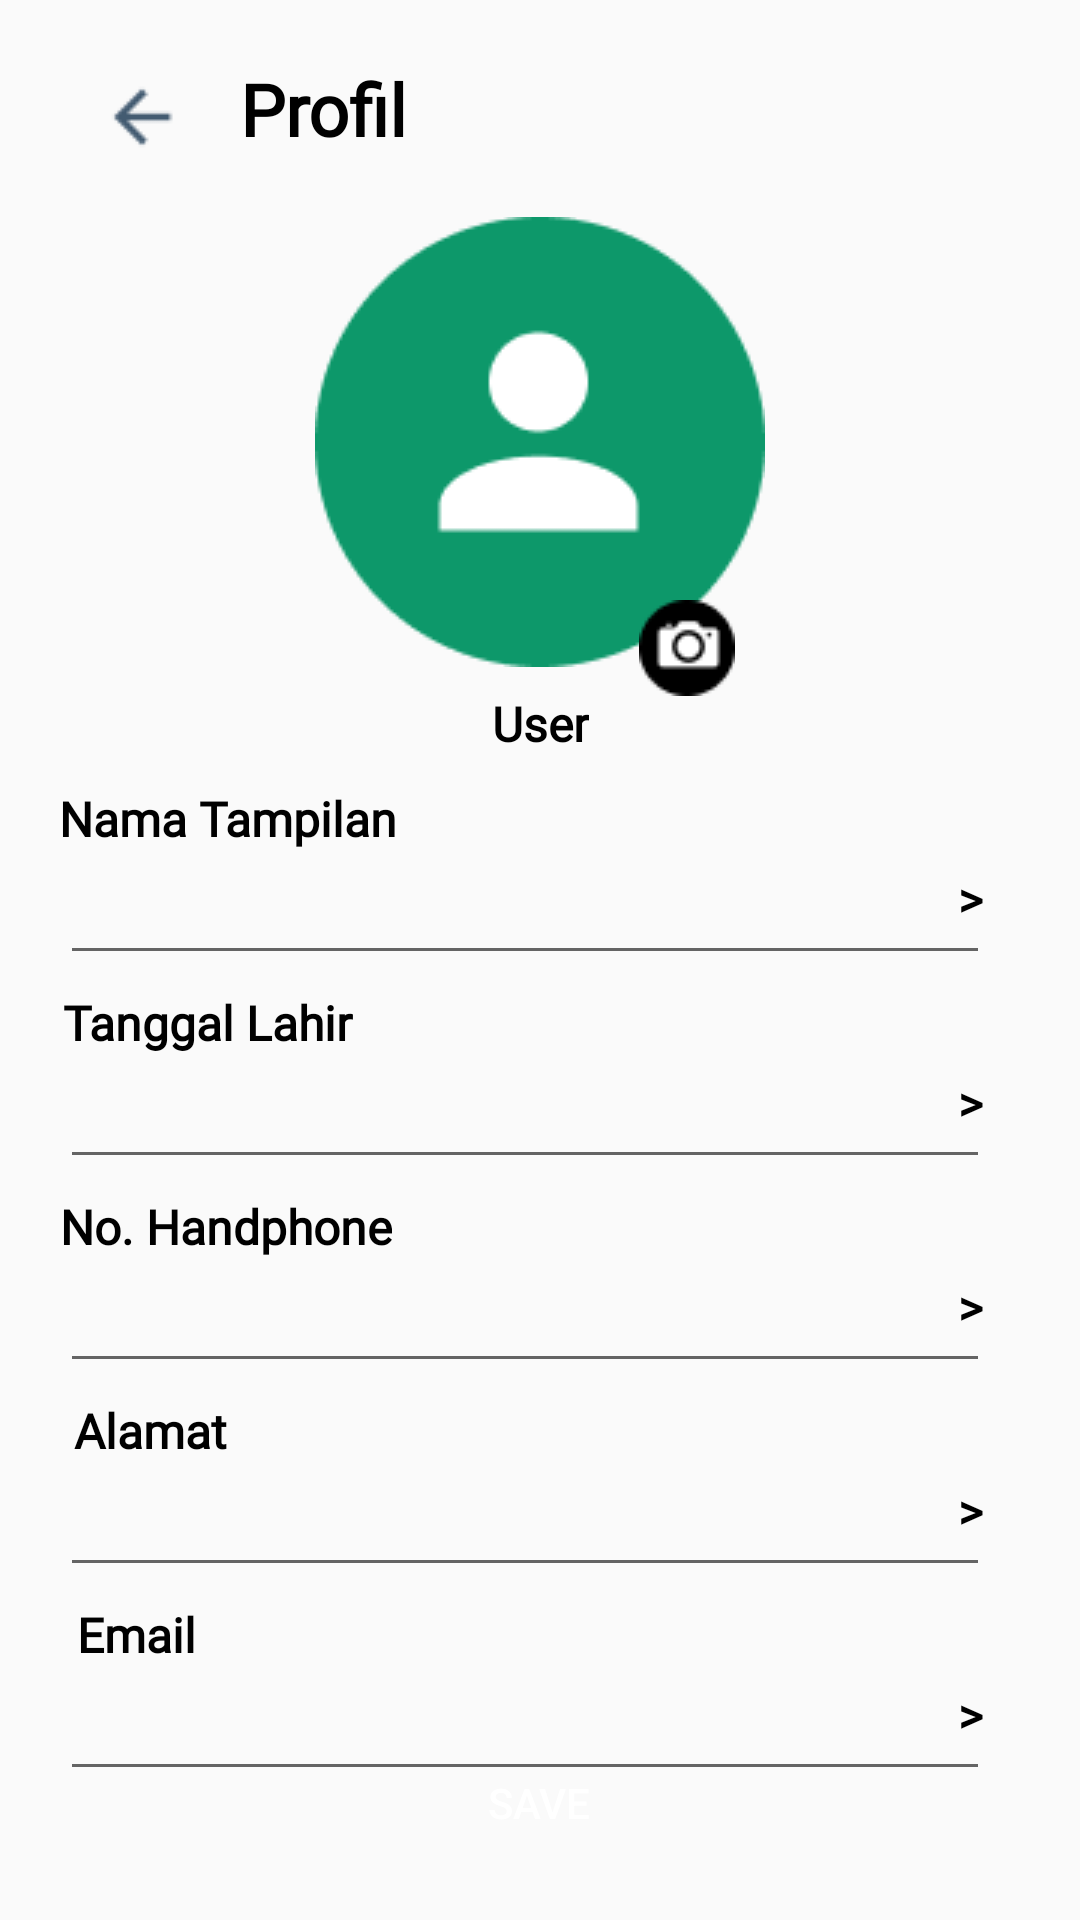

Layout XML and referenced resources for this Android screen:
<!-- AndroidManifest.xml: application theme Theme.Pitstop -->
<!-- res/layout/activity_edit_profile.xml -->
<?xml version="1.0" encoding="utf-8"?>
<androidx.constraintlayout.widget.ConstraintLayout xmlns:android="http://schemas.android.com/apk/res/android"
    xmlns:app="http://schemas.android.com/apk/res-auto"
    xmlns:tools="http://schemas.android.com/tools"
    android:layout_width="match_parent"
    android:layout_height="match_parent"
    tools:context=".EditProfileActivity">

    <ImageView
        android:id="@+id/icon_back"
        android:layout_width="28dp"
        android:layout_height="28dp"
        android:layout_marginTop="25dp"
        android:src="@drawable/iconback"
        app:layout_constraintEnd_toEndOf="parent"
        app:layout_constraintHorizontal_bias="0.100"
        app:layout_constraintStart_toStartOf="parent"
        app:layout_constraintTop_toTopOf="parent" />


    <TextView
        android:id="@+id/profile"
        android:layout_width="wrap_content"
        android:layout_height="wrap_content"
        android:layout_marginTop="20dp"
        android:fontFamily="@font/poppinsbold"
        android:text="Profil"
        android:textColor="@color/black"
        android:textSize="24dp"
        android:textStyle="bold|normal"
        app:layout_constraintEnd_toEndOf="parent"
        app:layout_constraintHorizontal_bias="0.077"
        app:layout_constraintStart_toEndOf="@+id/icon_back"
        app:layout_constraintTop_toTopOf="parent" />

    <ImageButton
        android:id="@+id/icon_profile"
        android:layout_width="wrap_content"
        android:layout_height="wrap_content"
        android:layout_marginTop="20dp"
        android:src="@drawable/profile"
        android:background="@drawable/rounded_profile"
        app:layout_constraintEnd_toEndOf="parent"
        app:layout_constraintHorizontal_bias="0.500"
        app:layout_constraintStart_toStartOf="parent"
        app:layout_constraintTop_toBottomOf="@+id/profile" />

    <ImageView
        android:id="@+id/kamera"
        android:layout_width="wrap_content"
        android:layout_height="wrap_content"
        android:layout_marginTop="200dp"
        android:src="@drawable/iconkamera"
        app:layout_constraintEnd_toEndOf="parent"
        app:layout_constraintHorizontal_bias="0.649"
        app:layout_constraintStart_toStartOf="parent"
        app:layout_constraintTop_toTopOf="parent" />

    <TextView
        android:id="@+id/user"
        android:layout_width="wrap_content"
        android:layout_height="wrap_content"
        android:layout_marginTop="8dp"
        android:text="User"
        android:textColor="@color/black"
        android:textSize="16dp"
        android:textStyle="bold"
        android:fontFamily="@font/poppinsreguler"
        app:layout_constraintEnd_toEndOf="parent"
        app:layout_constraintHorizontal_bias="0.500"
        app:layout_constraintStart_toStartOf="parent"
        app:layout_constraintTop_toBottomOf="@+id/icon_profile" />

    <TextView
        android:id="@+id/nama_tampilan"
        android:layout_width="wrap_content"
        android:layout_height="wrap_content"
        android:layout_marginTop="10dp"
        android:text="Nama Tampilan"
        android:textColor="@color/black"
        android:textSize="16dp"
        android:textStyle="bold"
        android:fontFamily="@font/poppinsreguler"
        app:layout_constraintEnd_toEndOf="parent"
        app:layout_constraintHorizontal_bias="0.08"
        app:layout_constraintStart_toStartOf="parent"
        app:layout_constraintTop_toBottomOf="@+id/user" />

    <TextView
        android:id="@+id/panah1"
        android:layout_width="wrap_content"
        android:layout_height="wrap_content"
        android:layout_marginTop="5dp"
        android:text=">"
        android:textColor="@color/black"
        android:textSize="16dp"
        android:textStyle="bold"
        android:fontFamily="@font/poppinsreguler"
        app:layout_constraintEnd_toEndOf="parent"
        app:layout_constraintHorizontal_bias="0.908"
        app:layout_constraintStart_toStartOf="parent"
        app:layout_constraintTop_toBottomOf="@+id/nama_tampilan" />

    <EditText
        android:id="@+id/edt_user"
        android:layout_width="match_parent"
        android:layout_height="wrap_content"
        android:layout_marginStart="20dp"
        android:layout_marginEnd="30dp"
        app:layout_constraintEnd_toEndOf="parent"
        app:layout_constraintHorizontal_bias="1.0"
        app:layout_constraintStart_toStartOf="parent"
        app:layout_constraintTop_toBottomOf="@+id/nama_tampilan" />

    <TextView
        android:id="@+id/tanggal_lahir"
        android:layout_width="wrap_content"
        android:layout_height="wrap_content"
        android:layout_marginTop="5dp"
        android:text="Tanggal Lahir"
        android:textColor="@color/black"
        android:textSize="16dp"
        android:textStyle="bold"
        android:fontFamily="@font/poppinsreguler"
        app:layout_constraintEnd_toEndOf="parent"
        app:layout_constraintHorizontal_bias="0.08"
        app:layout_constraintStart_toStartOf="parent"
        app:layout_constraintTop_toBottomOf="@+id/edt_user" />

    <TextView
        android:id="@+id/panah2"
        android:layout_width="wrap_content"
        android:layout_height="wrap_content"
        android:layout_marginTop="5dp"
        android:text=">"
        android:textColor="@color/black"
        android:textSize="16dp"
        android:textStyle="bold"
        android:fontFamily="@font/poppinsreguler"
        app:layout_constraintEnd_toEndOf="parent"
        app:layout_constraintHorizontal_bias="0.908"
        app:layout_constraintStart_toStartOf="parent"
        app:layout_constraintTop_toBottomOf="@+id/tanggal_lahir" />

    <EditText
        android:id="@+id/edt_tanggal_lahir"
        android:layout_width="match_parent"
        android:layout_height="wrap_content"
        android:layout_marginStart="20dp"
        android:layout_marginEnd="30dp"
        app:layout_constraintEnd_toEndOf="parent"
        app:layout_constraintHorizontal_bias="1.0"
        app:layout_constraintStart_toStartOf="parent"
        app:layout_constraintTop_toBottomOf="@+id/tanggal_lahir" />

    <TextView
        android:id="@+id/no_handphone"
        android:layout_width="wrap_content"
        android:layout_height="wrap_content"
        android:layout_marginTop="5dp"
        android:text="No. Handphone"
        android:textColor="@color/black"
        android:textSize="16dp"
        android:textStyle="bold"
        android:fontFamily="@font/poppinsreguler"
        app:layout_constraintEnd_toEndOf="parent"
        app:layout_constraintHorizontal_bias="0.08"
        app:layout_constraintStart_toStartOf="parent"
        app:layout_constraintTop_toBottomOf="@+id/edt_tanggal_lahir" />

    <TextView
        android:id="@+id/panah3"
        android:layout_width="wrap_content"
        android:layout_height="wrap_content"
        android:layout_marginTop="5dp"
        android:text=">"
        android:textColor="@color/black"
        android:textSize="16dp"
        android:textStyle="bold"
        android:fontFamily="@font/poppinsreguler"
        app:layout_constraintEnd_toEndOf="parent"
        app:layout_constraintHorizontal_bias="0.908"
        app:layout_constraintStart_toStartOf="parent"
        app:layout_constraintTop_toBottomOf="@+id/no_handphone" />

    <EditText
        android:id="@+id/edt_no_handphone"
        android:layout_width="match_parent"
        android:layout_height="wrap_content"
        android:layout_marginStart="20dp"
        android:layout_marginEnd="30dp"
        app:layout_constraintEnd_toEndOf="parent"
        app:layout_constraintHorizontal_bias="1.0"
        app:layout_constraintStart_toStartOf="parent"
        app:layout_constraintTop_toBottomOf="@+id/no_handphone" />

    <TextView
        android:id="@+id/alamat"
        android:layout_width="wrap_content"
        android:layout_height="wrap_content"
        android:layout_marginTop="5dp"
        android:text="Alamat"
        android:textColor="@color/black"
        android:textSize="16dp"
        android:textStyle="bold"
        android:fontFamily="@font/poppinsreguler"
        app:layout_constraintEnd_toEndOf="parent"
        app:layout_constraintHorizontal_bias="0.08"
        app:layout_constraintStart_toStartOf="parent"
        app:layout_constraintTop_toBottomOf="@+id/edt_no_handphone" />

    <TextView
        android:id="@+id/panah4"
        android:layout_width="wrap_content"
        android:layout_height="wrap_content"
        android:layout_marginTop="5dp"
        android:text=">"
        android:textColor="@color/black"
        android:textSize="16dp"
        android:textStyle="bold"
        android:fontFamily="@font/poppinsreguler"
        app:layout_constraintEnd_toEndOf="parent"
        app:layout_constraintHorizontal_bias="0.908"
        app:layout_constraintStart_toStartOf="parent"
        app:layout_constraintTop_toBottomOf="@+id/alamat" />

    <EditText
        android:id="@+id/edt_alamat"
        android:layout_width="match_parent"
        android:layout_height="wrap_content"
        android:layout_marginStart="20dp"
        android:layout_marginEnd="30dp"
        app:layout_constraintEnd_toEndOf="parent"
        app:layout_constraintHorizontal_bias="1.0"
        app:layout_constraintStart_toStartOf="parent"
        app:layout_constraintTop_toBottomOf="@+id/alamat" />

    <TextView
        android:id="@+id/email"
        android:layout_width="wrap_content"
        android:layout_height="wrap_content"
        android:layout_marginTop="5dp"
        android:text="Email"
        android:textColor="@color/black"
        android:textSize="16dp"
        android:textStyle="bold"
        android:fontFamily="@font/poppinsreguler"
        app:layout_constraintEnd_toEndOf="parent"
        app:layout_constraintHorizontal_bias="0.08"
        app:layout_constraintStart_toStartOf="parent"
        app:layout_constraintTop_toBottomOf="@+id/edt_alamat" />

    <TextView
        android:id="@+id/panah5"
        android:layout_width="wrap_content"
        android:layout_height="wrap_content"
        android:layout_marginTop="5dp"
        android:text=">"
        android:textColor="@color/black"
        android:textSize="16dp"
        android:textStyle="bold"
        android:fontFamily="@font/poppinsreguler"
        app:layout_constraintEnd_toEndOf="parent"
        app:layout_constraintHorizontal_bias="0.908"
        app:layout_constraintStart_toStartOf="parent"
        app:layout_constraintTop_toBottomOf="@+id/email" />

    <EditText
        android:id="@+id/edt_email"
        android:layout_width="match_parent"
        android:layout_height="wrap_content"
        android:layout_marginStart="20dp"
        android:layout_marginEnd="30dp"
        app:layout_constraintEnd_toEndOf="parent"
        app:layout_constraintHorizontal_bias="1.0"
        app:layout_constraintStart_toStartOf="parent"
        app:layout_constraintTop_toBottomOf="@+id/email" />

    <Button
        android:id="@+id/btn_save"
        android:layout_width="146dp"
        android:layout_height="38dp"
        android:layout_marginBottom="20dp"
        android:text="Save"
        android:textColor="@color/white"
        android:backgroundTint="#0D986A"
        android:background="@drawable/rounded_button"
        app:layout_constraintBottom_toBottomOf="parent"
        app:layout_constraintEnd_toEndOf="parent"
        app:layout_constraintHorizontal_bias="0.498"
        app:layout_constraintStart_toStartOf="parent" />

</androidx.constraintlayout.widget.ConstraintLayout>
<!-- resources referenced by this layout -->
<resources>
  <color name="black">#FF000000</color>
  <color name="white">#FFFFFFFF</color>
  <!-- drawable iconback: png bitmap (drawable, 397 bytes) -->
  <!-- drawable iconkamera: png bitmap (drawable, 912 bytes) -->
  <!-- drawable profile: png bitmap (drawable, 3553 bytes) -->
  <style name="Theme.Pitstop" parent="Base.Theme.Pitstop" />
  <style name="Base.Theme.Pitstop" parent="Theme.AppCompat.Light.NoActionBar">
          
          
      </style>
</resources>
